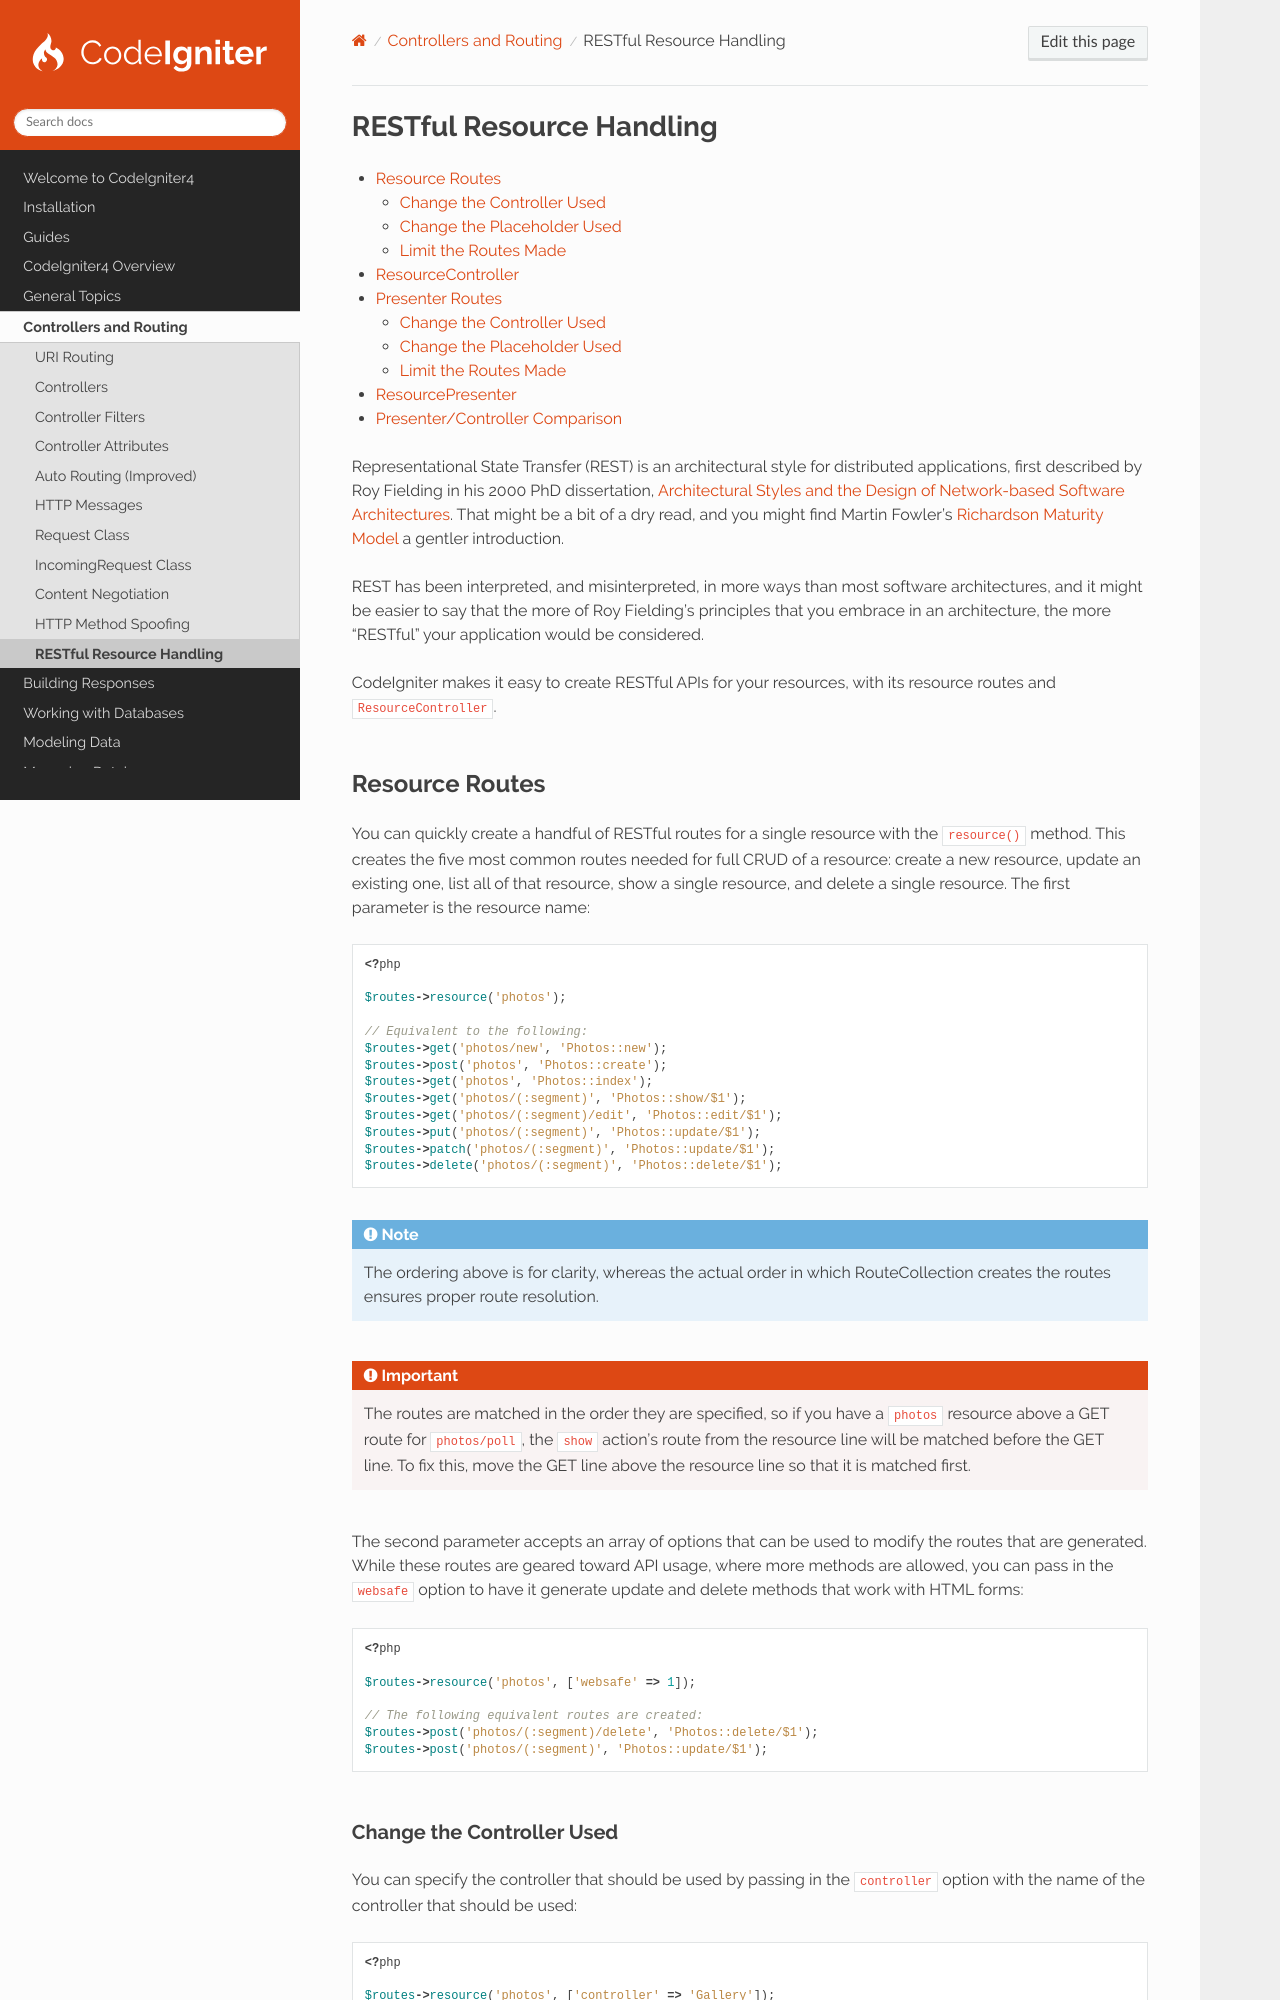

repository: codeigniter4/CodeIgniter4 · page: incoming/restful.html · generator: sphinx

#########################
RESTful Resource Handling
#########################

.. contents::
    :local:
    :depth: 2

Representational State Transfer (REST) is an architectural style for distributed applications, first described by Roy
Fielding in his 2000 PhD dissertation,
`Architectural Styles and the Design of Network-based Software Architectures <https://www.ics.uci.edu/~fielding/pubs/dissertation/top.htm>`_.
That might be a bit of a dry read, and you might find Martin Fowler's
`Richardson Maturity Model <https://martinfowler.com/articles/richardsonMaturityModel.html>`_ a gentler introduction.

REST has been interpreted, and misinterpreted, in more ways than most software architectures, and it might be easier to
say that the more of Roy Fielding's principles that you embrace in an architecture, the more "RESTful" your application
would be considered.

CodeIgniter makes it easy to create RESTful APIs for your resources, with its resource routes and
``ResourceController``.
